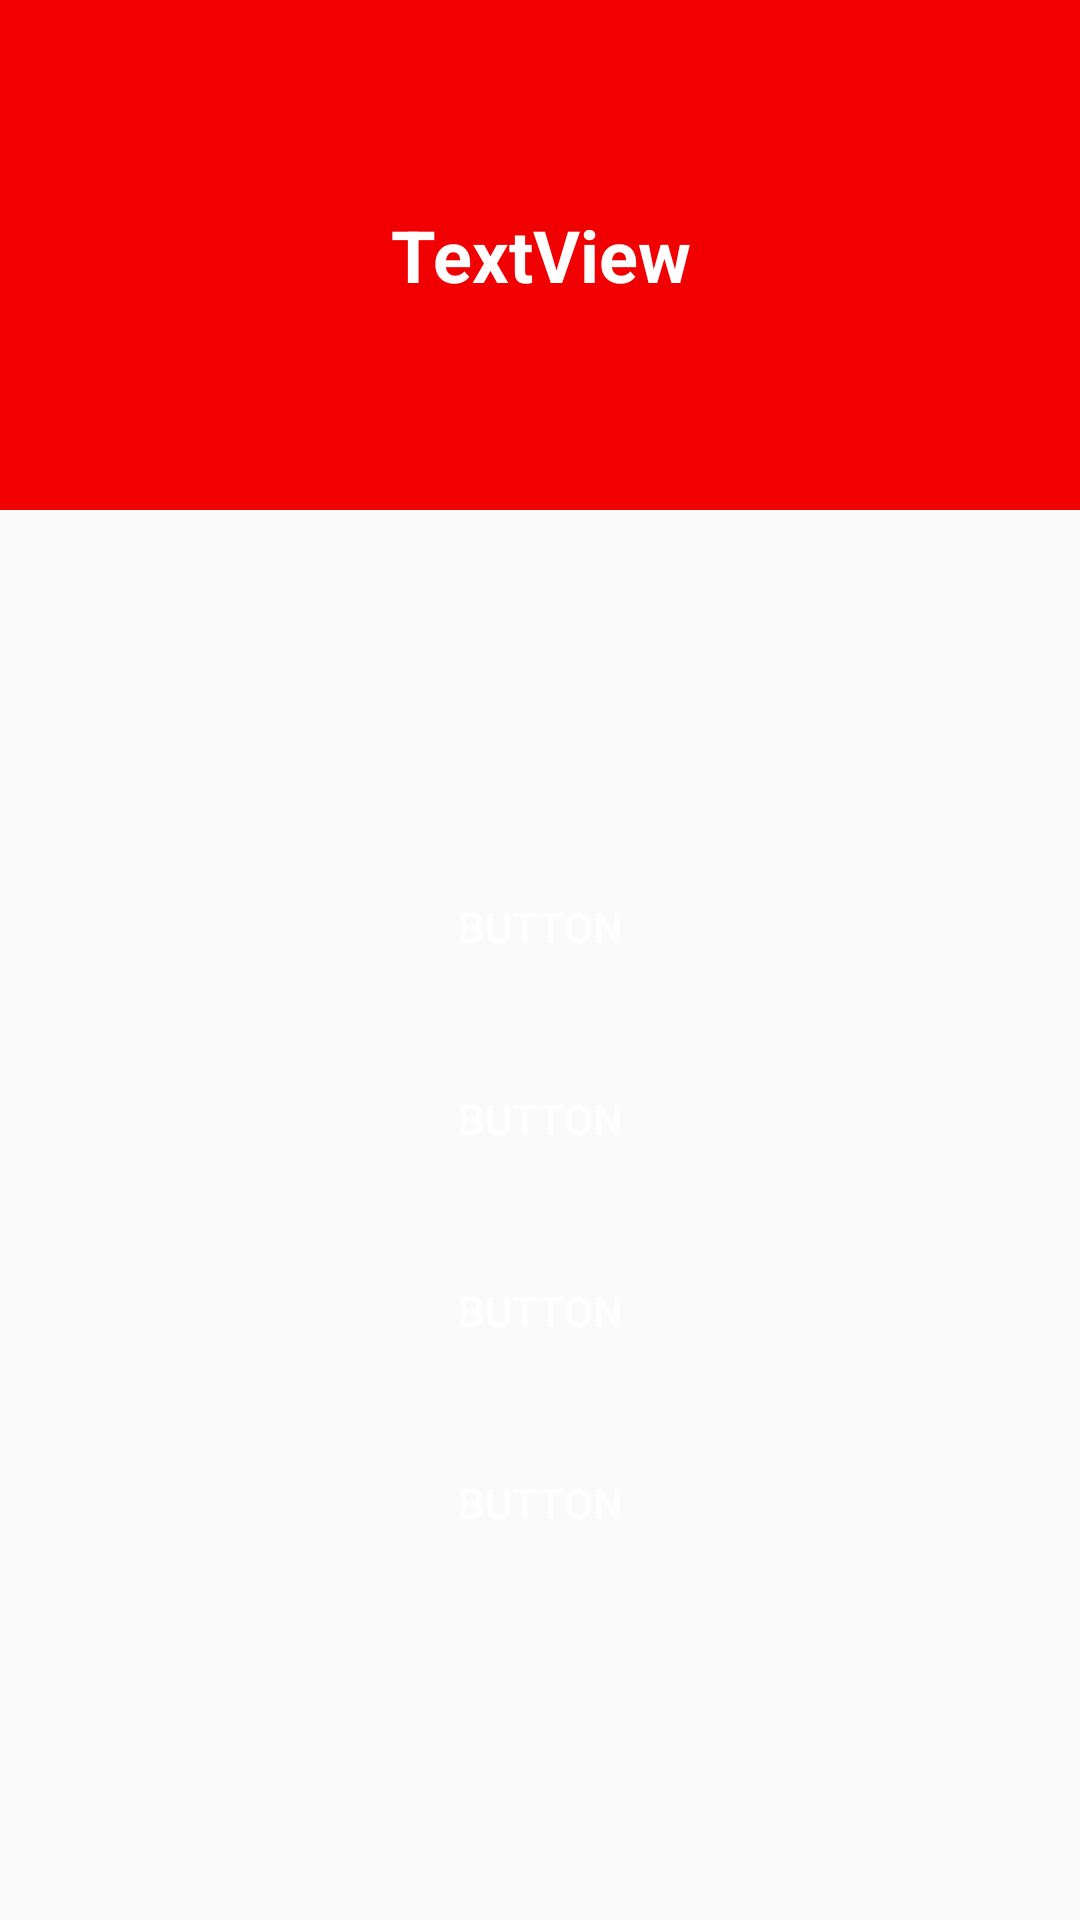

Reconstruct the res/layout file that produces this screen, plus the resources it refers to.
<!-- AndroidManifest.xml: application theme AppTheme -->
<!-- res/layout/activity_question2.xml -->
<?xml version="1.0" encoding="utf-8"?>

<androidx.constraintlayout.widget.ConstraintLayout xmlns:android="http://schemas.android.com/apk/res/android"
    xmlns:app="http://schemas.android.com/apk/res-auto"
    xmlns:tools="http://schemas.android.com/tools"
    android:layout_width="match_parent"
    android:layout_height="match_parent"
    tools:context=".QuestionActivity">

    <LinearLayout
        android:id="@+id/linearLayout"
        android:layout_width="0dp"
        android:layout_height="wrap_content"
        android:background="#F00000"
        android:orientation="vertical"
        app:layout_constraintEnd_toEndOf="parent"
        app:layout_constraintStart_toStartOf="parent"
        app:layout_constraintTop_toTopOf="parent">

        <TextView
            android:id="@+id/question"
            android:layout_width="match_parent"
            android:layout_height="170dp"
            android:gravity="center"
            android:text="TextView"
            android:textColor="@color/colorAccent"
            android:textSize="24sp"
            android:textStyle="bold" />

    </LinearLayout>

    <LinearLayout
        android:id="@+id/linearLayout2"
        android:layout_width="0dp"
        android:layout_height="wrap_content"
        android:layout_marginStart="8dp"
        android:layout_marginEnd="8dp"
        android:orientation="vertical"
        app:layout_constraintBottom_toBottomOf="parent"
        app:layout_constraintEnd_toEndOf="parent"
        app:layout_constraintStart_toStartOf="parent"
        app:layout_constraintTop_toBottomOf="@+id/linearLayout">

        <Button
            android:id="@+id/option1"
            android:layout_width="match_parent"
            android:layout_height="wrap_content"
            android:layout_gravity="center"
            android:layout_margin="8dp"
            android:background="@drawable/rounded_corners"
            android:backgroundTint="@color/colorPrimary"
            android:padding="8dp"
            android:text="Button"

            android:textColor="@color/colorAccent" />

        <Button
            android:id="@+id/option2"
            android:layout_width="match_parent"
            android:layout_height="wrap_content"
            android:layout_gravity="center"
            android:layout_margin="8dp"
            android:background="@drawable/rounded_corners"
            android:backgroundTint="@color/colorPrimary"
            android:padding="8dp"
            android:text="Button"

            android:textColor="@color/colorAccent" />

        <Button
            android:id="@+id/option3"
            android:layout_width="match_parent"
            android:layout_height="wrap_content"
            android:layout_gravity="center"
            android:layout_margin="8dp"
            android:background="@drawable/rounded_corners"
            android:backgroundTint="@color/colorPrimary"
            android:padding="8dp"
            android:text="Button"

            android:textColor="@color/colorAccent" />

        <Button
            android:id="@+id/option4"
            android:layout_width="match_parent"
            android:layout_height="wrap_content"
            android:layout_gravity="center"
            android:layout_margin="8dp"
            android:background="@drawable/rounded_corners"
            android:backgroundTint="@color/colorPrimary"
            android:padding="8dp"
            android:text="Button"

            android:textColor="@color/colorAccent" />


    </LinearLayout>

</androidx.constraintlayout.widget.ConstraintLayout>
<!-- resources referenced by this layout -->
<resources>
  <color name="colorAccent">#FFFFFF</color>
  <color name="colorPrimary">#4848FE</color>
  <style name="AppTheme" parent="Theme.AppCompat.Light.NoActionBar">
          
          <item name="colorPrimary">@color/colorPrimary</item>
          <item name="colorPrimaryDark">@color/colorPrimaryDark</item>
          <item name="colorAccent">@color/colorAccent</item>
      </style>
  <color name="colorPrimaryDark">#050579</color>
</resources>
